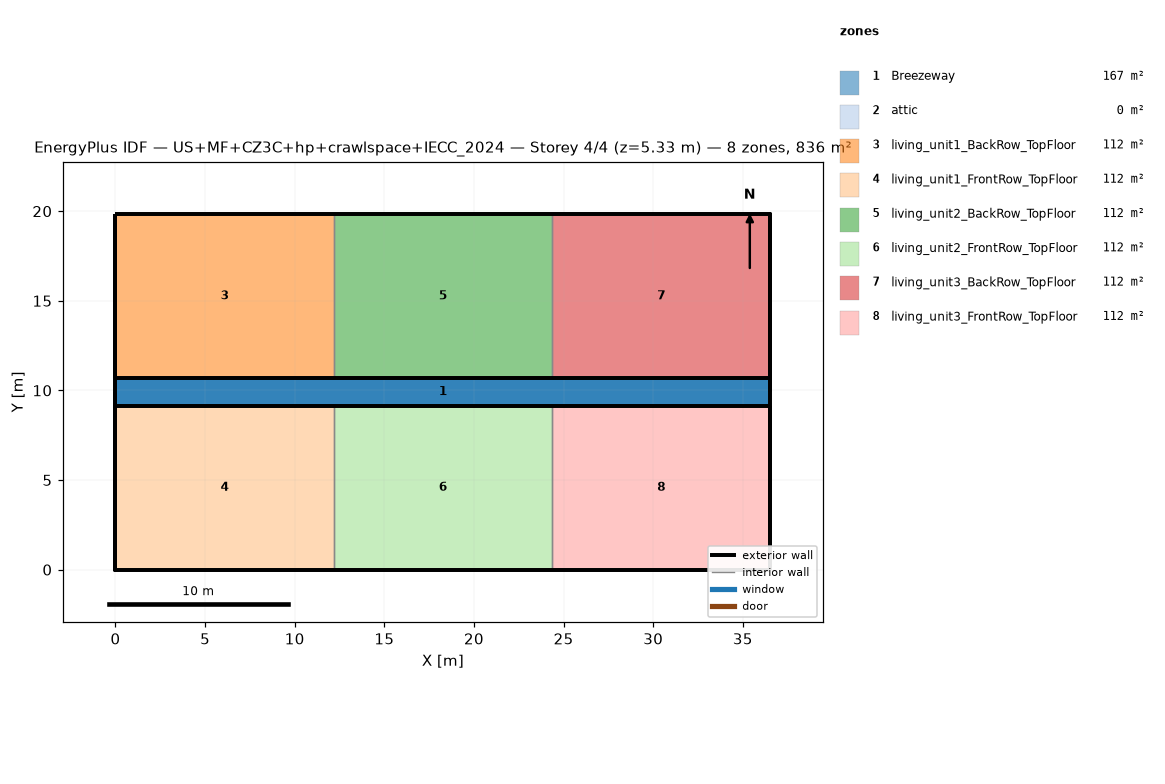
=== STOREY PLAN SPEC (per zone: floor XY polygon, exterior-wall plan segments, windows/doors) ===
zone 1: Breezeway  (167.0 m²)
  floor: (36.54, 9.16) (0.00, 9.16) (0.00, 10.68) (36.54, 10.68)
  floor: (36.54, 9.16) (0.00, 9.16) (0.00, 10.68) (36.54, 10.68)
  floor: (36.54, 9.16) (0.00, 9.16) (0.00, 10.68) (36.54, 10.68)
zone 2: attic  (0.0 m²)
  exterior wall: (36.54, 0.00) – (36.54, 19.84) – (36.54, 9.92)  [29.8 m]
  exterior wall: (0.00, 19.84) – (0.00, 0.00) – (0.00, 9.92)  [29.8 m]
zone 3: living_unit1_BackRow_TopFloor  (111.5 m²)
  floor: (12.18, 10.68) (0.00, 10.68) (0.00, 19.84) (12.18, 19.84)
  exterior wall: (12.18, 19.84) – (0.00, 19.84)  [12.2 m]
  exterior wall: (0.00, 19.84) – (0.00, 10.68)  [9.2 m]
  exterior wall: (0.00, 10.68) – (12.18, 10.68)  [12.2 m]
  interior walls: 1
zone 4: living_unit1_FrontRow_TopFloor  (111.5 m²)
  floor: (12.18, 0.00) (0.00, 0.00) (0.00, 9.16) (12.18, 9.16)
  exterior wall: (0.00, 0.00) – (12.18, 0.00)  [12.2 m]
  exterior wall: (0.00, 9.16) – (0.00, 0.00)  [9.2 m]
  exterior wall: (12.18, 9.16) – (0.00, 9.16)  [12.2 m]
  interior walls: 1
zone 5: living_unit2_BackRow_TopFloor  (111.5 m²)
  floor: (24.36, 10.68) (12.18, 10.68) (12.18, 19.84) (24.36, 19.84)
  exterior wall: (12.18, 10.68) – (24.36, 10.68)  [12.2 m]
  exterior wall: (24.36, 19.84) – (12.18, 19.84)  [12.2 m]
  interior walls: 2
zone 6: living_unit2_FrontRow_TopFloor  (111.5 m²)
  floor: (24.36, 0.00) (12.18, 0.00) (12.18, 9.16) (24.36, 9.16)
  exterior wall: (12.18, 0.00) – (24.36, 0.00)  [12.2 m]
  exterior wall: (24.36, 9.16) – (12.18, 9.16)  [12.2 m]
  interior walls: 2
zone 7: living_unit3_BackRow_TopFloor  (111.5 m²)
  floor: (36.54, 10.68) (24.36, 10.68) (24.36, 19.84) (36.54, 19.84)
  exterior wall: (36.54, 10.68) – (36.54, 19.84)  [9.2 m]
  exterior wall: (36.54, 19.84) – (24.36, 19.84)  [12.2 m]
  exterior wall: (24.36, 10.68) – (36.54, 10.68)  [12.2 m]
  interior walls: 1
zone 8: living_unit3_FrontRow_TopFloor  (111.5 m²)
  floor: (36.54, 0.00) (24.36, 0.00) (24.36, 9.16) (36.54, 9.16)
  exterior wall: (24.36, 0.00) – (36.54, 0.00)  [12.2 m]
  exterior wall: (36.54, 0.00) – (36.54, 9.16)  [9.2 m]
  exterior wall: (36.54, 9.16) – (24.36, 9.16)  [12.2 m]
  interior walls: 1

=== DERIVED (storey summary) ===
Building: US+MF+CZ3C+hp+crawlspace+IECC_2024
Storey: 4 of 4  (floor level z = 5.33 m)
Storey gross floor area: 836.2 m²
Zones on this storey: 8
  - Breezeway: floor 167.0 m²
  - attic: floor 0.0 m²; exterior wall 59.5 m (81.9 m²); WWR 0.0%
  - living_unit1_BackRow_TopFloor: floor 111.5 m²; exterior wall 33.5 m (86.9 m²); WWR 0.0%
  - living_unit1_FrontRow_TopFloor: floor 111.5 m²; exterior wall 33.5 m (86.9 m²); WWR 0.0%
  - living_unit2_BackRow_TopFloor: floor 111.5 m²; exterior wall 24.4 m (63.1 m²); WWR 0.0%
  - living_unit2_FrontRow_TopFloor: floor 111.5 m²; exterior wall 24.4 m (63.1 m²); WWR 0.0%
  - living_unit3_BackRow_TopFloor: floor 111.5 m²; exterior wall 33.5 m (86.9 m²); WWR 0.0%
  - living_unit3_FrontRow_TopFloor: floor 111.5 m²; exterior wall 33.5 m (86.9 m²); WWR 0.0%
Zone adjacency (shared interzone walls):
  - living_unit1_BackRow_TopFloor ↔ living_unit2_BackRow_TopFloor
  - living_unit1_FrontRow_TopFloor ↔ living_unit2_FrontRow_TopFloor
  - living_unit2_BackRow_TopFloor ↔ living_unit3_BackRow_TopFloor
  - living_unit2_FrontRow_TopFloor ↔ living_unit3_FrontRow_TopFloor